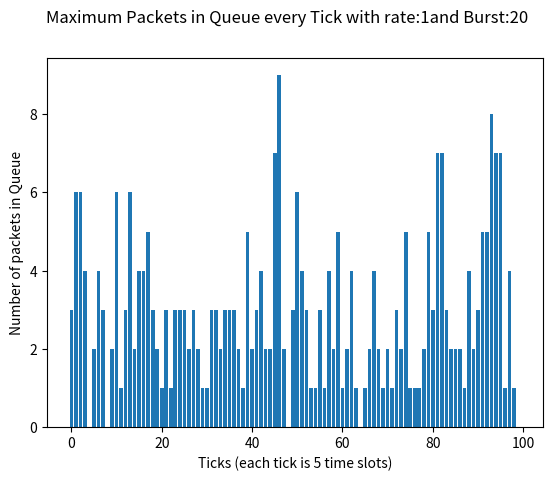
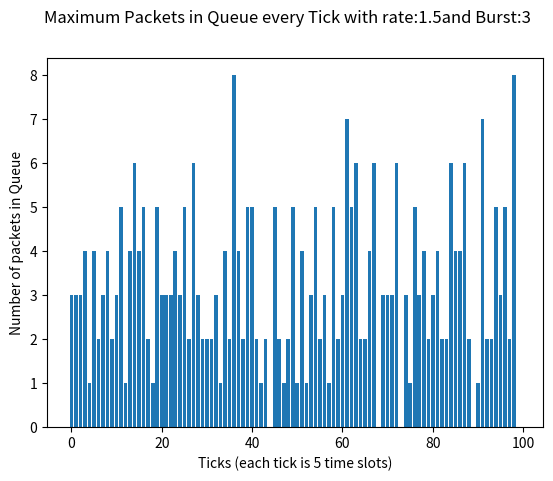

These charts were generated, in order, by the following Python code:
import numpy as np
import matplotlib.pyplot as plt
import math


def runMMPP(B, r):
    # Parameters
    on_rate = r / B  # Average time spent in the "on" state (lambda for exponential distribution)
    off_rate = 1 - r / B  # Average time spent in the "off" state
    burst_rate = B  # Rate of event generation in the "on" state (bursty)
    total_time = 500  # Total time for the simulation

    # Time tracking and event list
    time = 0
    events = []
    total_events = 0  # Total number of events generated
    on_times = []  # Store "on" times for burst averaging
    off_times = []
    queue = 0
    queueOccupucy = []
    queueOccupucy.append(queue)

    # Simulate Markov process
    while time < total_time:
        # Time in "on" state
        on_time = np.random.exponential(on_rate)
        time += on_time
        if time > total_time:
            break

        on_times.append(on_time)

        # Generate bursty events during "on" state
        burst_events = np.random.poisson(burst_rate * on_time)
        total_events += burst_events
        events.append((time, burst_events))
        queue += burst_events  # for the occupacy
        # send one packet each time slot if ON
        temp_queue = queue
        for i in range(math.floor(on_time)):
            temp_queue -= 1
            queueOccupucy.append(temp_queue)
        queue -= math.floor(on_time)  # more general

        # Time in "off" state
        off_time = np.random.exponential(off_rate)
        off_times.append(off_time)

        time += off_time
        if time > total_time:
            break
        for i in range(math.ceil(off_time)):
            queueOccupucy.append(temp_queue)

        # No events generated during "off" state
        events.append((time, 0))

    # Extract times and events for plotting
    times, num_events = zip(*events)

    # Calculate the overall rate (total events / total time including off periods)
    overall_rate = total_events / total_time

    # Calculate the average burst size (total events / total "on" time)
    total_on_time = sum(on_times)
    average_burst = total_events / total_on_time

    # Print the calculated values
    print(f"Overall event rate (including off periods): {overall_rate:.2f} events per unit time")
    print(f"Average burst size (in 'on' state): {average_burst:.2f} events per unit on-time")

    ticksEvents = [0] * 100
    temp_max = 0
    intervals_begin = 0
    intervals_end = 5
    index = 0

    # Loop through events to collect the max of every 5
    for event_count in events:
        # Every 5th tick, append the max to the list
        if event_count[0] < intervals_end and event_count[0] >= intervals_begin:
            # Update the max within each 5 time slots
            num = event_count[1]
            if num > temp_max:
                temp_max = num
        else:
            if (index > 99):
                break
            ticksEvents[index] = temp_max
            index += 1
            temp_max = 0  # Reset for the next 5 slots
            intervals_begin += 5
            intervals_end += 5

    print(f"len ticks",len(ticksEvents))

    fig = plt.figure()
    fig.suptitle('Maximum Packets in Queue every Tick with rate:' + str(r) + 'and Burst:' + str(B))
    plt.bar(np.arange(total_time / 5), ticksEvents)  # needs to be changed to 100 ticks
    plt.xlabel('Ticks (each tick is 5 time slots)')
    plt.ylabel('Number of packets in Queue')
    plt.show()

    print("on times:")
    print(on_times)
    print("off times")
    print(off_times)
    print("events")
    print(events)


runMMPP(20, 1)
runMMPP(3, 1.5)